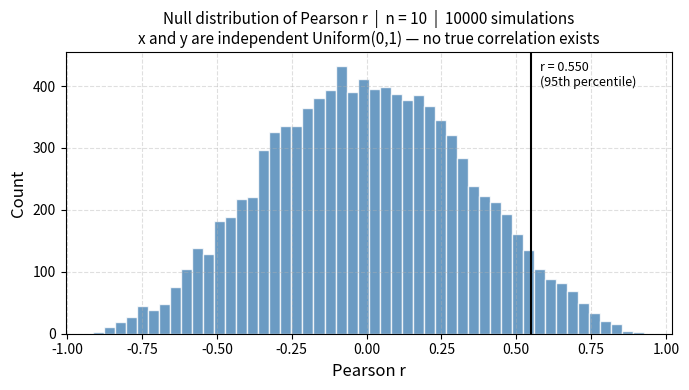

Write Python code to recreate this figure.
# ─────────────────────────────────────────────────────────────────────────────
# Assignment 08 — In-class: Simulating the Null Distribution of Pearson r
#                           at a Fixed Sample Size
#
# Work through this script with a partner: discuss each step, add your own
# comments, run the code, and answer the questions at the end.
# ─────────────────────────────────────────────────────────────────────────────

import numpy as np
import matplotlib.pyplot as plt
from scipy import stats

# np.random.default_rng() creates a reproducible random-number generator.
# The seed fixes the sequence so every machine gets identical draws.
rng = np.random.default_rng(seed=42)


# ── Parameters ────────────────────────────────────────────────────────────────

n_obs = 10      # sample size: how many (x, y) observations per pair
n_sim = 10000   # number of random pairs to simulate


# ── Step 1: Simulate the null distribution of Pearson r ──────────────────────

null_r = np.array([
    stats.pearsonr(rng.uniform(size=n_obs),
                   rng.uniform(size=n_obs)).statistic
    for _ in range(n_sim)
])

print(f"Null r  (n = {n_obs}, {n_sim} simulations):")
print(f"  Mean : {np.mean(null_r):+.4f}   (should be ≈ 0 — no true correlation)")
print(f"  SD   :  {np.std(null_r, ddof=1):.4f}")
print(f"  Range: [{np.min(null_r):.3f}, {np.max(null_r):.3f}]\n")

# [ Add your notes here. ]


# ── Step 2: Identify the significance threshold ───────────────────────────────

r_crit = float(np.quantile(null_r, 0.95))

print(f"One-tailed critical r at n = {n_obs} (α = 0.05): r_crit = {r_crit:.3f}")
print(f"Fraction of null r values that exceed r_crit: {np.mean(null_r > r_crit):.3f}\n")

# [ Add your notes here. ]


# ── Step 3: Visualise the null distribution ───────────────────────────────────

fig, ax = plt.subplots(figsize=(7, 4))

ax.hist(null_r, bins=50, color="steelblue", edgecolor="white", alpha=0.8)
ax.axvline(r_crit, color="black", linewidth=1.5)
ax.text(r_crit + 0.03, ax.get_ylim()[1] * 0.97,
        f"r = {r_crit:.3f}\n(95th percentile)",
        va="top", ha="left", fontsize=9)
ax.set_xlabel("Pearson r", fontsize=12)
ax.set_ylabel("Count", fontsize=12)
ax.set_title(
    f"Null distribution of Pearson r  |  n = {n_obs}  |  {n_sim} simulations\n"
    "x and y are independent Uniform(0,1) — no true correlation exists",
    fontsize=11
)
ax.grid(True, linestyle="--", alpha=0.4)
fig.tight_layout()
fig.savefig("08-inclass-null-r-n10.pdf")
plt.show()

# [ Add your notes here. ]


# ── Discussion questions ──────────────────────────────────────────────────────

# Question 1:
# What is the critical r you found at n = 10? Is it larger or smaller than you
# expected before running the simulation? What does the width of the histogram
# tell you about the reliability of a single correlation from a small study?
#
# [ Write your answer here. ]


# Question 2:
# The simulation used rng.uniform() draws for both x and y. Replace uniform()
# with normal() or exponential() and re-run. Does r_crit change? Explain why
# or why not.
#
# [ Write your answer here. ]


# Question 3:
# A colleague reports r = 0.45, n = 10 and claims a "statistically significant
# positive correlation." Based on your null distribution, is this claim
# justified? What exactly would you tell them?
#
# [ Write your answer here. ]
